Dataset: abeilles-cap200 (GitHub, axelcarlier/abeilles-cap200). Classes: Amegilla quadrifasciata, Andrena agilissima, Andrena bicolor, Andrena cineraria, Andrena clarkella, Andrena denticulata, Andrena flavipes, Andrena florea, Andrena fulva, Andrena gravida, Andrena haemorrhoa, Andrena hattorfiana, Andrena nigroaenea, Andrena nitida, Andrena nycthemera, Andrena thoracica, Andrena vaga, Andrena ventralis, Anthidiellum strigatum, Anthidium florentinum, Anthidium manicatum, Anthidium oblongatum, Anthidium septemspinosum, Anthophora bimaculata, Anthophora furcata, Anthophora plumipes, Apis mellifera, Apis mellifera iberiensis, Bombus argillaceus, Bombus bohemicus, Bombus campestris, Bombus hortorum, Bombus humilis, Bombus hypnorum, Bombus lapidarius, Bombus lucorum, Bombus muscorum, Bombus pascuorum, Bombus pratorum, Bombus ruderatus, Bombus rupestris, Bombus sylvarum, Bombus terrestris, Bombus terrestris lusitanicus, Bombus vestalis, Ceratina cucurbitina, Chelostoma florisomne, Colletes cunicularius, Colletes hederae, Dasypoda hirtipes, Halictus rubicundus, Halictus scabiosae, Halictus sexcinctus, Heriades truncorum, Hylaeus variegatus, Lithurgus chrysurus, Macropis europaea, Megachile centuncularis, Megachile ericetorum, Megachile sculpturalis, Melecta albifrons, Nomada goodeniana, Nomada lathburiana, Osmia aurulenta, Osmia bicolor, Osmia bicornis, Osmia caerulescens, Osmia cornuta, Rhodanthidium septemdentatum, Rhodanthidium sticticum, Sphecodes albilabris, Xylocopa valga, Xylocopa violacea.

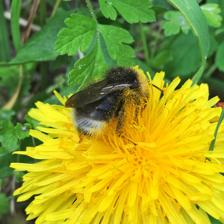
Label: Bombus bohemicus

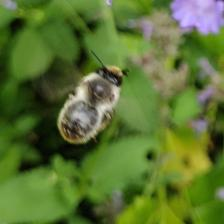
Label: Anthophora furcata

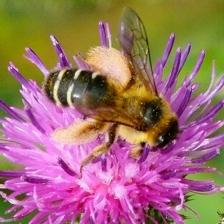
Label: Dasypoda hirtipes

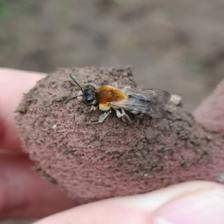
Label: Andrena nitida

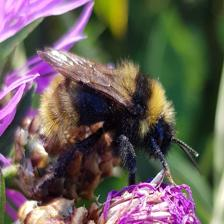
Label: Bombus campestris

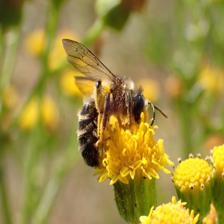
Label: Andrena denticulata
